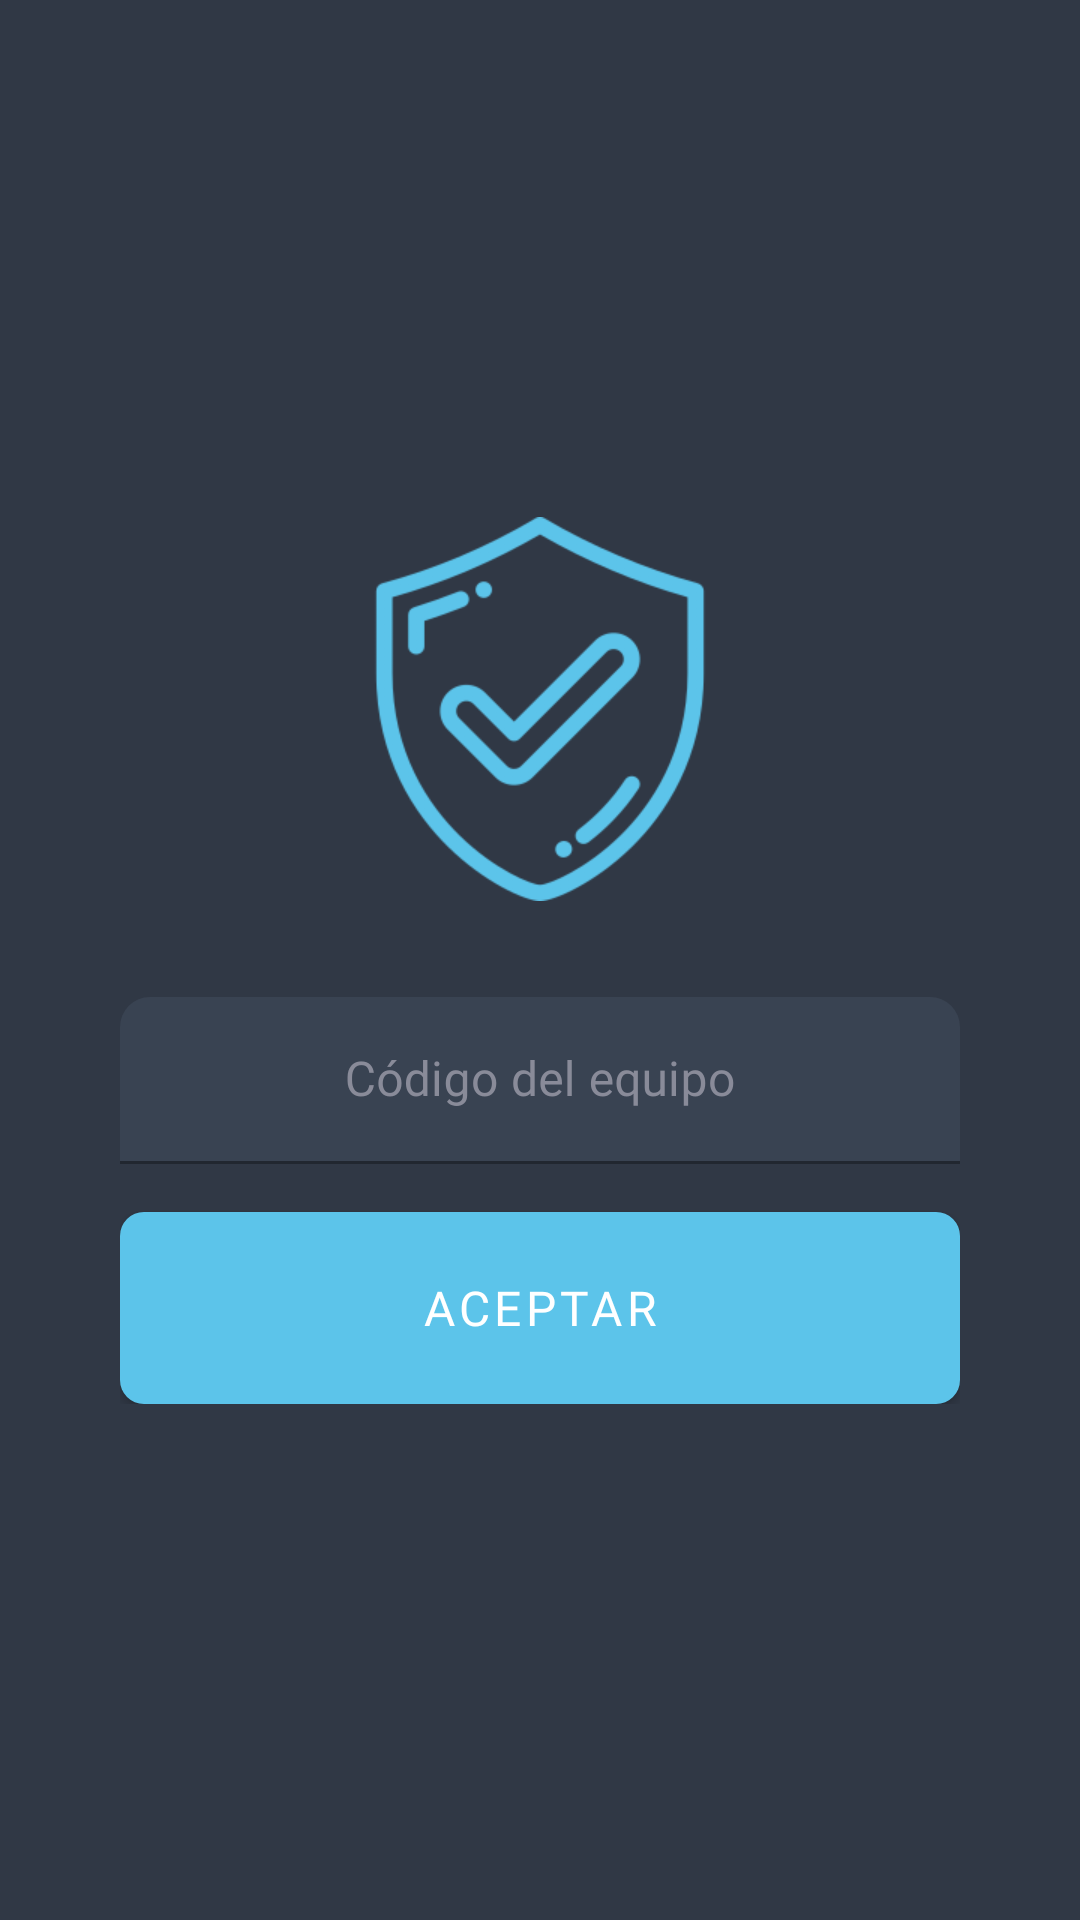

The Android layout XML behind this screen, and the referenced resources:
<!-- AndroidManifest.xml: activity theme Theme.GoalityNoActionBar -->
<!-- res/layout/activity_ingreso.xml -->
<?xml version="1.0" encoding="utf-8"?>
<androidx.constraintlayout.widget.ConstraintLayout xmlns:android="http://schemas.android.com/apk/res/android"
    xmlns:app="http://schemas.android.com/apk/res-auto"
    xmlns:tools="http://schemas.android.com/tools"
    android:id="@+id/cl"
    android:layout_width="match_parent"
    android:layout_height="match_parent"
    android:background="@color/background"
    android:padding="40dp"
    tools:context=".IngresoActivity">

    <RelativeLayout
        android:layout_width="match_parent"
        android:layout_height="wrap_content"
        app:layout_constraintBottom_toBottomOf="parent"
        app:layout_constraintEnd_toEndOf="parent"
        app:layout_constraintStart_toStartOf="parent"
        app:layout_constraintTop_toTopOf="parent">

        <ImageView
            android:id="@+id/logo"
            android:layout_width="128dp"
            android:layout_height="128dp"
            android:layout_centerHorizontal="true"
            android:background="@drawable/seguridad" />

        <com.google.android.material.textfield.TextInputLayout
            android:id="@+id/ilPass"
            android:layout_width="325dp"
            android:layout_height="wrap_content"
            android:layout_below="@+id/logo"
            android:layout_marginTop="32dp"
            android:textColorHint="@color/text_hint"
            app:boxCornerRadiusTopEnd="10dp"
            app:boxCornerRadiusTopStart="10dp"
            app:layout_constraintVertical_chainStyle="packed">

            <com.google.android.material.textfield.TextInputEditText
                android:id="@+id/etPass"
                android:layout_width="match_parent"
                android:layout_height="wrap_content"
                android:backgroundTint="@color/background2"
                android:fontFamily="@font/montserrat"
                android:gravity="center"
                android:hint="Código del equipo"
                android:inputType="textPassword"
                android:textColor="@color/white" />
        </com.google.android.material.textfield.TextInputLayout>

        <com.google.android.material.button.MaterialButton
            android:id="@+id/btnAceptarPass"
            android:layout_width="325dp"
            android:layout_height="64dp"
            android:layout_below="@+id/ilPass"
            android:layout_marginTop="16dp"
            android:background="@drawable/scrim2"
            android:fontFamily="@font/montserrat_bold"
            android:text="Aceptar"
            android:textColor="@color/white"
            android:textSize="16sp" />


    </RelativeLayout>


</androidx.constraintlayout.widget.ConstraintLayout>
<!-- resources referenced by this layout -->
<resources>
  <color name="background">#303845</color>
  <color name="background2">#394352</color>
  <color name="text_hint">#898B99</color>
  <color name="white">#FFFFFFFF</color>
  <!-- drawable scrim2 (drawable) -->
  <?xml version="1.0" encoding="utf-8"?>
  <selector xmlns:android="http://schemas.android.com/apk/res/android">
  
      <item>
          <shape android:shape="rectangle">
              <gradient android:startColor="#71AEE7"
                  android:endColor="#4E63BA"
                  android:type="linear" />
              <corners android:radius="8dp" />
          </shape>
      </item>
  
  </selector>
  <!-- drawable seguridad: png bitmap (drawable, 25057 bytes) -->
  <style name="Theme.GoalityNoActionBar" parent="Theme.MaterialComponents.DayNight.NoActionBar">
          
          <item name="colorPrimary">@color/primary</item>
          <item name="colorPrimaryVariant">@color/seconday</item>
          <item name="colorOnPrimary">@color/white</item>
          <item name="android:statusBarColor" tools:targetApi="l">?attr/colorPrimaryVariant</item>
          
      </style>
  <color name="primary">#5CC4EA</color>
  <color name="seconday">#24272A</color>
</resources>
